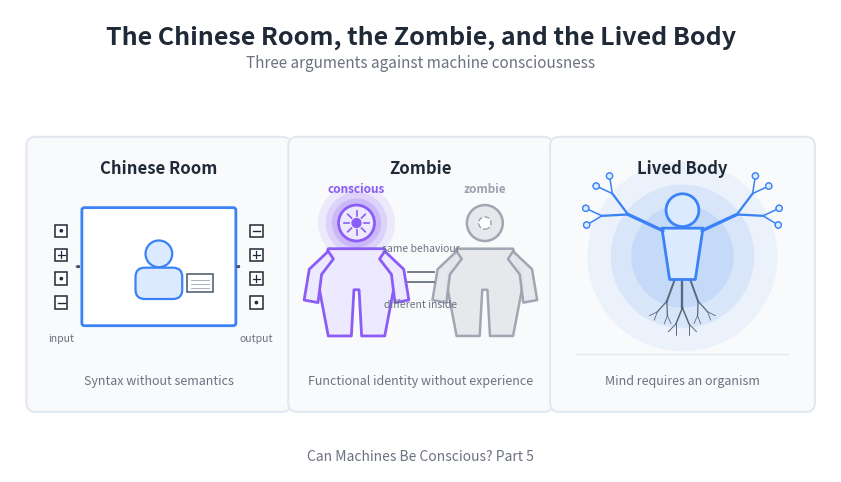

This figure's Python source:
import matplotlib.pyplot as plt
from matplotlib.patches import (
    FancyBboxPatch,
    FancyArrowPatch,
    Circle,
    Rectangle,
    Polygon,
    Ellipse,
)
from matplotlib.lines import Line2D
import numpy as np

# ─── Figure setup: 1600x900 at 150 DPI ───
fig, ax = plt.subplots(figsize=(1600 / 150, 900 / 150), dpi=150)
ax.set_xlim(0, 16)
ax.set_ylim(0, 9)
ax.set_aspect('equal')
ax.axis('off')
fig.patch.set_facecolor('white')
ax.set_facecolor('white')

# ─── Color palette (shared with the rest of the series) ───
blue_border   = '#3b82f6'
blue_fill     = '#dbeafe'
purple_border = '#8b5cf6'
purple_fill   = '#ede9fe'
arrow_grey    = '#475569'
dark_text     = '#1F2937'
subtle_text   = '#6B7280'
panel_bg      = '#F8FAFC'
panel_edge    = '#E2E8F0'
dull_grey     = '#9CA3AF'
dull_grey_fill = '#E5E7EB'

# ─── Title & subtitle ───
ax.text(8, 8.45, 'The Chinese Room, the Zombie, and the Lived Body',
        ha='center', va='center', fontsize=18, fontweight='bold',
        color=dark_text, fontfamily='sans-serif')
ax.text(8, 7.95, 'Three arguments against machine consciousness',
        ha='center', va='center', fontsize=11, color=subtle_text,
        fontfamily='sans-serif', style='italic')

# ─── Panel layout ───
panel_w = 4.8
panel_h = 5.0
panel_y = 1.35
gap = 0.30
total_w = 3 * panel_w + 2 * gap
start_x = (16 - total_w) / 2

panels_x = [start_x + i * (panel_w + gap) for i in range(3)]

# Background rounded panels
for px in panels_x:
    ax.add_patch(FancyBboxPatch(
        (px, panel_y), panel_w, panel_h,
        boxstyle="round,pad=0.18",
        facecolor=panel_bg, edgecolor=panel_edge,
        linewidth=1.5, zorder=1,
    ))

# ─── Panel 1: Chinese Room ──────────────────────────────────────────
p1x = panels_x[0]
p1_cx = p1x + panel_w / 2
p1_cy = panel_y + panel_h / 2 + 0.15

# Room (box)
room_w = 2.9
room_h = 2.2
room_x = p1_cx - room_w / 2
room_y = p1_cy - room_h / 2

room = FancyBboxPatch(
    (room_x, room_y), room_w, room_h,
    boxstyle="round,pad=0.05",
    facecolor='white', edgecolor=blue_border,
    linewidth=2.0, zorder=3,
)
ax.add_patch(room)

# Small figure inside (abstract head pictogram)
head_cx = p1_cx
head_cy = p1_cy - 0.05
# Head
ax.add_patch(Circle((head_cx, head_cy + 0.30), 0.26,
                    facecolor=blue_fill, edgecolor=blue_border,
                    linewidth=1.6, zorder=5))
# Shoulders / body
body_w = 0.85
body_h = 0.55
body = FancyBboxPatch(
    (head_cx - body_w / 2, head_cy - 0.55),
    body_w, body_h,
    boxstyle="round,pad=0.03,rounding_size=0.18",
    facecolor=blue_fill, edgecolor=blue_border,
    linewidth=1.6, zorder=4,
)
ax.add_patch(body)

# Rulebook next to the figure
book_x = head_cx + 0.55
book_y = head_cy - 0.45
ax.add_patch(Rectangle(
    (book_x, book_y), 0.5, 0.35,
    facecolor='white', edgecolor=arrow_grey,
    linewidth=1.1, zorder=5,
))
for i in range(3):
    ax.plot([book_x + 0.08, book_x + 0.42],
            [book_y + 0.08 + i * 0.08, book_y + 0.08 + i * 0.08],
            color=dull_grey, lw=0.6, zorder=6)

# Abstract "Chinese-looking" symbols (dots / squares) flowing IN on the left
def draw_symbol(ax, cx, cy, size=0.18, color=dark_text):
    """Draw an abstract glyph made of a square border with an internal pattern."""
    ax.add_patch(Rectangle(
        (cx - size / 2, cy - size / 2), size, size,
        facecolor='white', edgecolor=color, linewidth=1.1, zorder=6,
    ))
    # Internal dots forming simple patterns
    pattern = np.random.rand()
    if pattern < 0.33:
        # horizontal bar
        ax.plot([cx - size * 0.3, cx + size * 0.3],
                [cy, cy], color=color, lw=1.0, zorder=7)
    elif pattern < 0.66:
        # cross
        ax.plot([cx - size * 0.3, cx + size * 0.3],
                [cy, cy], color=color, lw=0.9, zorder=7)
        ax.plot([cx, cx],
                [cy - size * 0.3, cy + size * 0.3],
                color=color, lw=0.9, zorder=7)
    else:
        # dot
        ax.add_patch(Circle((cx, cy), size * 0.15,
                            facecolor=color, edgecolor='none', zorder=7))

np.random.seed(7)

# Incoming symbols (left of the room)
in_symbols_x = room_x - 0.45
in_ys = np.linspace(room_y + 0.4, room_y + room_h - 0.4, 4)
for y in in_ys:
    draw_symbol(ax, in_symbols_x, y, size=0.24, color=dark_text)

# Outgoing symbols (right of the room)
out_symbols_x = room_x + room_w + 0.45
out_ys = np.linspace(room_y + 0.4, room_y + room_h - 0.4, 4)
for y in out_ys:
    draw_symbol(ax, out_symbols_x, y, size=0.24, color=dark_text)

# Arrow IN (pointing into the room)
ax.add_patch(FancyArrowPatch(
    (in_symbols_x + 0.25, p1_cy),
    (room_x - 0.02, p1_cy),
    arrowstyle='->,head_width=0.28,head_length=0.35',
    color=arrow_grey, lw=1.8, zorder=5, mutation_scale=1.0,
))
# Arrow OUT (pointing away from the room)
ax.add_patch(FancyArrowPatch(
    (room_x + room_w + 0.02, p1_cy),
    (out_symbols_x - 0.25, p1_cy),
    arrowstyle='->,head_width=0.28,head_length=0.35',
    color=arrow_grey, lw=1.8, zorder=5, mutation_scale=1.0,
))

# Tiny "in / out" captions
ax.text(in_symbols_x, room_y - 0.30, 'input',
        ha='center', va='center', fontsize=7.5,
        color=subtle_text, fontfamily='sans-serif', zorder=6)
ax.text(out_symbols_x, room_y - 0.30, 'output',
        ha='center', va='center', fontsize=7.5,
        color=subtle_text, fontfamily='sans-serif', zorder=6)

# Panel label + tagline
ax.text(p1_cx, panel_y + panel_h - 0.45, 'Chinese Room',
        ha='center', va='center', fontsize=12, fontweight='bold',
        color=dark_text, fontfamily='sans-serif', zorder=8)
ax.text(p1_cx, panel_y + 0.42, 'Syntax without semantics',
        ha='center', va='center', fontsize=9,
        color=subtle_text, fontfamily='sans-serif',
        style='italic', zorder=8)


# ─── Panel 2: Zombie ────────────────────────────────────────────────
p2x = panels_x[1]
p2_cx = p2x + panel_w / 2
p2_cy = panel_y + panel_h / 2 + 0.15


def draw_silhouette(ax, cx, cy, edge_color, fill_color,
                    line_width=2.0, zorder=3, alpha=1.0):
    """Draw a simple stylised human silhouette centred at (cx, cy)."""
    # Head
    head_r = 0.35
    head_cy_local = cy + 1.05
    ax.add_patch(Circle(
        (cx, head_cy_local), head_r,
        facecolor=fill_color, edgecolor=edge_color,
        linewidth=line_width, zorder=zorder, alpha=alpha,
    ))
    # Body / torso as a rounded trapezoid-ish polygon
    body_pts = np.array([
        [cx - 0.55, cy + 0.55],   # upper left shoulder
        [cx + 0.55, cy + 0.55],   # upper right shoulder
        [cx + 0.75, cy - 0.10],   # right side waist
        [cx + 0.55, cy - 1.15],   # right leg outer
        [cx + 0.10, cy - 1.15],   # right leg inner
        [cx + 0.05, cy - 0.25],   # crotch right
        [cx - 0.05, cy - 0.25],   # crotch left
        [cx - 0.10, cy - 1.15],   # left leg inner
        [cx - 0.55, cy - 1.15],   # left leg outer
        [cx - 0.75, cy - 0.10],   # left side waist
    ])
    ax.add_patch(Polygon(
        body_pts, closed=True,
        facecolor=fill_color, edgecolor=edge_color,
        linewidth=line_width, zorder=zorder, alpha=alpha,
        joinstyle='round',
    ))
    # Arms
    left_arm = np.array([
        [cx - 0.55, cy + 0.50],
        [cx - 0.92, cy + 0.15],
        [cx - 1.02, cy - 0.45],
        [cx - 0.75, cy - 0.50],
        [cx - 0.68, cy + 0.05],
        [cx - 0.45, cy + 0.35],
    ])
    right_arm = np.array([
        [cx + 0.55, cy + 0.50],
        [cx + 0.92, cy + 0.15],
        [cx + 1.02, cy - 0.45],
        [cx + 0.75, cy - 0.50],
        [cx + 0.68, cy + 0.05],
        [cx + 0.45, cy + 0.35],
    ])
    ax.add_patch(Polygon(left_arm, closed=True,
                        facecolor=fill_color, edgecolor=edge_color,
                        linewidth=line_width, zorder=zorder, alpha=alpha,
                        joinstyle='round'))
    ax.add_patch(Polygon(right_arm, closed=True,
                        facecolor=fill_color, edgecolor=edge_color,
                        linewidth=line_width, zorder=zorder, alpha=alpha,
                        joinstyle='round'))


# LEFT: vibrant / conscious figure (purple with glow)
vib_cx = p2_cx - 1.25
vib_cy = p2_cy - 0.20

# Glow halo behind the head — several translucent ellipses
for r, a in [(0.75, 0.10), (0.60, 0.16), (0.48, 0.22)]:
    ax.add_patch(Circle(
        (vib_cx, vib_cy + 1.05), r,
        facecolor=purple_border, edgecolor='none',
        alpha=a, zorder=2,
    ))

draw_silhouette(ax, vib_cx, vib_cy,
                edge_color=purple_border,
                fill_color=purple_fill,
                line_width=2.0, zorder=4)

# Small spark inside head = "experience"
ax.add_patch(Circle((vib_cx, vib_cy + 1.05), 0.10,
                    facecolor=purple_border, edgecolor='none', zorder=6))
# A few radiating lines for the spark
for ang in np.linspace(0, 2 * np.pi, 8, endpoint=False):
    x0 = vib_cx + 0.14 * np.cos(ang)
    y0 = vib_cy + 1.05 + 0.14 * np.sin(ang)
    x1 = vib_cx + 0.24 * np.cos(ang)
    y1 = vib_cy + 1.05 + 0.24 * np.sin(ang)
    ax.plot([x0, x1], [y0, y1], color=purple_border, lw=1.2, zorder=6)

# RIGHT: hollow zombie figure (grey, empty)
zom_cx = p2_cx + 1.25
zom_cy = p2_cy - 0.20

draw_silhouette(ax, zom_cx, zom_cy,
                edge_color=dull_grey,
                fill_color=dull_grey_fill,
                line_width=1.8, zorder=4, alpha=0.95)

# Empty head — a faint hollow circle to emphasise "nothing inside"
ax.add_patch(Circle((zom_cx, zom_cy + 1.05), 0.12,
                    facecolor='white', edgecolor=dull_grey,
                    linewidth=1.0, linestyle='--', zorder=6))

# Small labels above each figure
ax.text(vib_cx, vib_cy + 1.70, 'conscious',
        ha='center', va='center', fontsize=8.5,
        color=purple_border, fontfamily='sans-serif',
        fontweight='bold', zorder=7)
ax.text(zom_cx, zom_cy + 1.70, 'zombie',
        ha='center', va='center', fontsize=8.5,
        color=dull_grey, fontfamily='sans-serif',
        fontweight='bold', zorder=7)

# Equals-behaviour / not-equals-experience annotation between them
eq_y = p2_cy - 0.20
ax.plot([p2_cx - 0.25, p2_cx + 0.25], [eq_y + 0.10, eq_y + 0.10],
        color=subtle_text, lw=1.3, zorder=5)
ax.plot([p2_cx - 0.25, p2_cx + 0.25], [eq_y - 0.10, eq_y - 0.10],
        color=subtle_text, lw=1.3, zorder=5)
ax.text(p2_cx, eq_y + 0.55, 'same behaviour',
        ha='center', va='center', fontsize=7.5,
        color=subtle_text, fontfamily='sans-serif', style='italic',
        zorder=7)
ax.text(p2_cx, eq_y - 0.55, 'different inside',
        ha='center', va='center', fontsize=7.5,
        color=subtle_text, fontfamily='sans-serif', style='italic',
        zorder=7)

# Panel label + tagline
ax.text(p2_cx, panel_y + panel_h - 0.45, 'Zombie',
        ha='center', va='center', fontsize=12, fontweight='bold',
        color=dark_text, fontfamily='sans-serif', zorder=8)
ax.text(p2_cx, panel_y + 0.42, 'Functional identity without experience',
        ha='center', va='center', fontsize=9,
        color=subtle_text, fontfamily='sans-serif',
        style='italic', zorder=8)


# ─── Panel 3: Lived Body ────────────────────────────────────────────
p3x = panels_x[2]
p3_cx = p3x + panel_w / 2
p3_cy = panel_y + panel_h / 2 + 0.05

# Draw ground line (subtle)
ground_y = panel_y + 0.95
ax.plot([p3x + 0.35, p3x + panel_w - 0.35], [ground_y, ground_y],
        color=panel_edge, lw=1.0, zorder=2)

# Figure: head + body, with branches spreading from the arms
fig_cx = p3_cx
fig_cy = p3_cy + 0.05

# Halo / aura suggesting embeddedness
for r, a in [(1.85, 0.06), (1.40, 0.10), (1.00, 0.12)]:
    ax.add_patch(Circle(
        (fig_cx, fig_cy + 0.25), r,
        facecolor=blue_border, edgecolor='none',
        alpha=a, zorder=2,
    ))

# Head
ax.add_patch(Circle(
    (fig_cx, fig_cy + 1.15), 0.32,
    facecolor=blue_fill, edgecolor=blue_border,
    linewidth=2.0, zorder=5,
))

# Torso (tapered)
torso_pts = np.array([
    [fig_cx - 0.40, fig_cy + 0.80],
    [fig_cx + 0.40, fig_cy + 0.80],
    [fig_cx + 0.25, fig_cy - 0.20],
    [fig_cx - 0.25, fig_cy - 0.20],
])
ax.add_patch(Polygon(
    torso_pts, closed=True,
    facecolor=blue_fill, edgecolor=blue_border,
    linewidth=2.0, zorder=5, joinstyle='round',
))

# ─── Branches spreading from the arms into the environment ──────────
def draw_branch(ax, x0, y0, angle_deg, length, depth,
                color=blue_border, lw=2.2, zorder=6):
    """Recursively draw a branching tree limb."""
    if depth == 0 or length < 0.08:
        # A little leaf dot at the tip
        ax.add_patch(Circle(
            (x0, y0), 0.06,
            facecolor=blue_fill, edgecolor=color,
            linewidth=0.9, zorder=zorder + 1,
        ))
        return
    angle = np.deg2rad(angle_deg)
    x1 = x0 + length * np.cos(angle)
    y1 = y0 + length * np.sin(angle)
    ax.plot([x0, x1], [y0, y1], color=color,
            lw=lw, solid_capstyle='round', zorder=zorder)
    # Recurse into two sub-branches
    new_len = length * 0.68
    new_lw = max(lw * 0.68, 0.7)
    draw_branch(ax, x1, y1, angle_deg - 28, new_len, depth - 1,
                color=color, lw=new_lw, zorder=zorder)
    draw_branch(ax, x1, y1, angle_deg + 28, new_len, depth - 1,
                color=color, lw=new_lw, zorder=zorder)


# Left arm -> branch going up-left
left_shoulder = (fig_cx - 0.38, fig_cy + 0.75)
draw_branch(ax, left_shoulder[0], left_shoulder[1],
            angle_deg=155, length=0.75, depth=3,
            color=blue_border, lw=2.4, zorder=6)

# Right arm -> branch going up-right
right_shoulder = (fig_cx + 0.38, fig_cy + 0.75)
draw_branch(ax, right_shoulder[0], right_shoulder[1],
            angle_deg=25, length=0.75, depth=3,
            color=blue_border, lw=2.4, zorder=6)

# ─── Roots going down from the base into the ground ─────────────────
def draw_root(ax, x0, y0, angle_deg, length, depth,
              color=arrow_grey, lw=1.8, zorder=4):
    if depth == 0 or length < 0.08:
        return
    angle = np.deg2rad(angle_deg)
    x1 = x0 + length * np.cos(angle)
    y1 = y0 + length * np.sin(angle)
    ax.plot([x0, x1], [y0, y1], color=color,
            lw=lw, alpha=0.85, solid_capstyle='round', zorder=zorder)
    new_len = length * 0.62
    new_lw = max(lw * 0.65, 0.6)
    draw_root(ax, x1, y1, angle_deg - 22, new_len, depth - 1,
              color=color, lw=new_lw, zorder=zorder)
    draw_root(ax, x1, y1, angle_deg + 22, new_len, depth - 1,
              color=color, lw=new_lw, zorder=zorder)


root_start_y = fig_cy - 0.20
# central root
draw_root(ax, fig_cx, root_start_y, -90, 0.55, 3,
          color=arrow_grey, lw=1.7)
# side roots
draw_root(ax, fig_cx - 0.15, root_start_y, -110, 0.45, 3,
          color=arrow_grey, lw=1.4)
draw_root(ax, fig_cx + 0.15, root_start_y, -70, 0.45, 3,
          color=arrow_grey, lw=1.4)

# Panel label + tagline
ax.text(p3_cx, panel_y + panel_h - 0.45, 'Lived Body',
        ha='center', va='center', fontsize=12, fontweight='bold',
        color=dark_text, fontfamily='sans-serif', zorder=8)
ax.text(p3_cx, panel_y + 0.42, 'Mind requires an organism',
        ha='center', va='center', fontsize=9,
        color=subtle_text, fontfamily='sans-serif',
        style='italic', zorder=8)


# ─── Footer caption ───
ax.text(8, 0.30, 'Can Machines Be Conscious? Part 5',
        ha='center', va='center', fontsize=10,
        color=subtle_text, fontfamily='sans-serif', style='italic',
        zorder=5)

# ─── Save ───
output_path = r'D:\Projects\Medium\AI Consciousness\05-objections\header_objections.png'
plt.savefig(output_path, dpi=150, facecolor='white', edgecolor='none')
plt.close()
print(f"Saved to: {output_path}")
